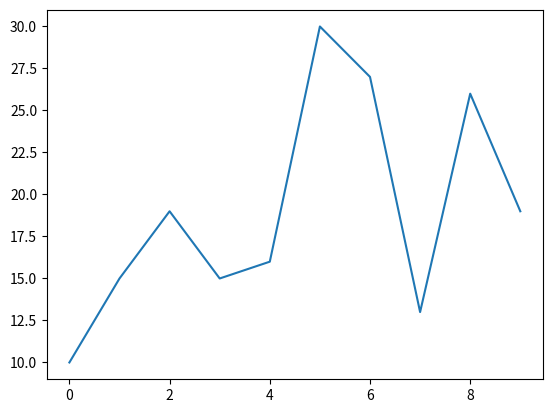

Recreate this plot in Python.
"""
Gráfico de líneas
"""

import matplotlib.pyplot as plt
from random import randint

def main():
    x = list(range(10))
    y = [randint(10, 30) for i in range(10)]

    plt.plot(x, y)
    plt.show()


if __name__ == "__main__":
    main()